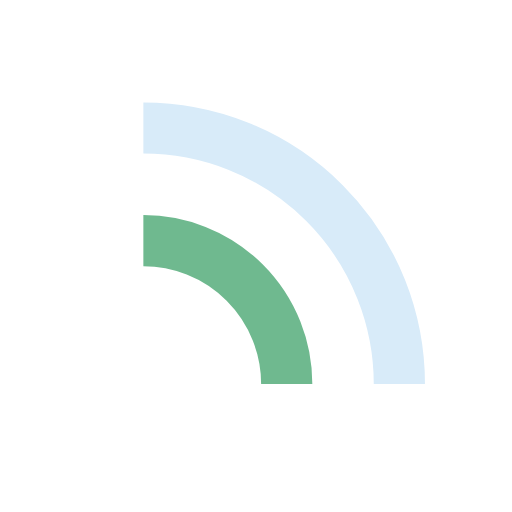
t = 0.00 s
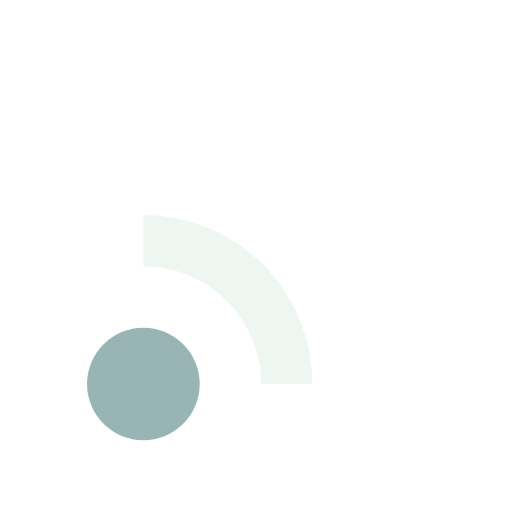
t = 0.20 s
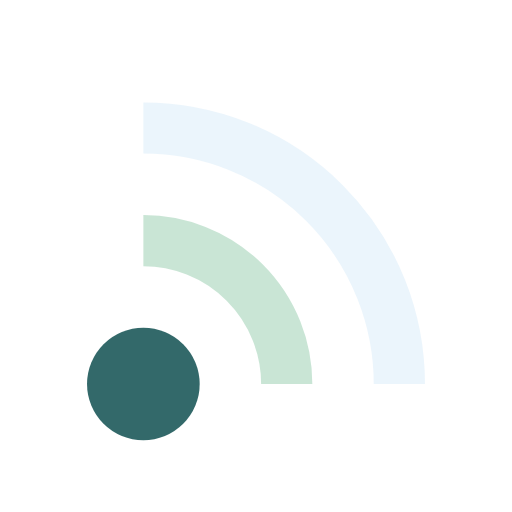
t = 0.40 s
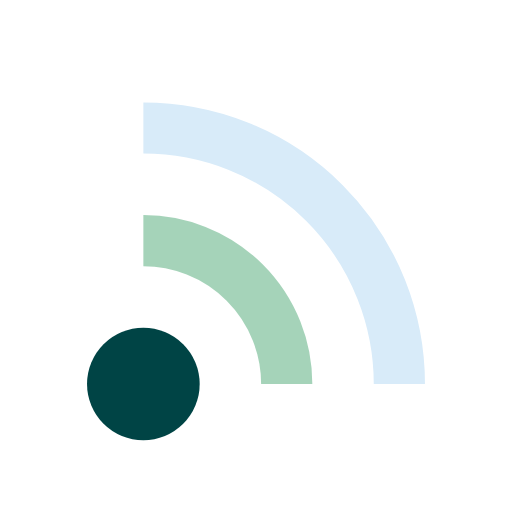
t = 0.60 s
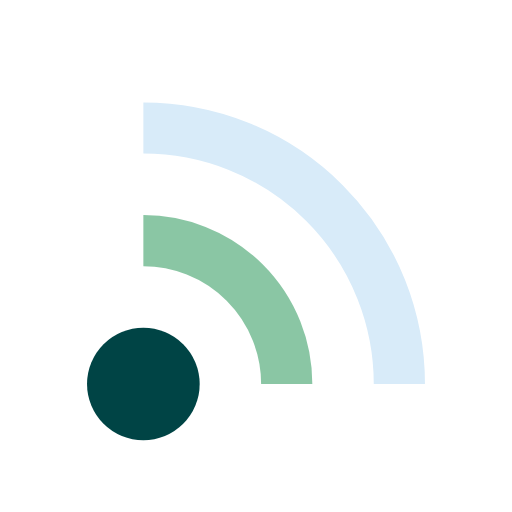
t = 0.75 s
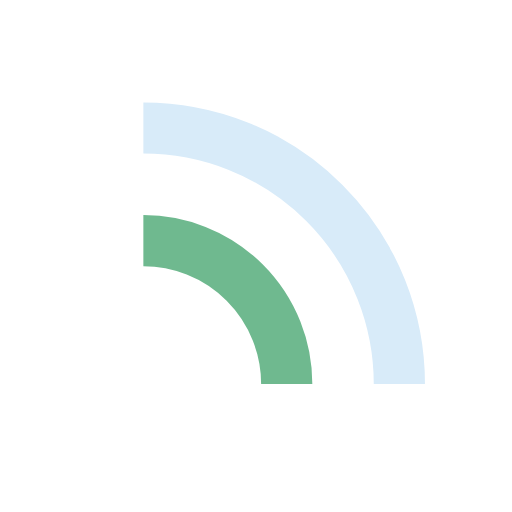
t = 1.00 s

The animated SVG that drew these frames (rendered in a browser with its animation timeline set to each time). Animation: 3 SMIL elements (animate=3); one cycle of 1.20 s, repeats indefinitely.

<svg xmlns="http://www.w3.org/2000/svg"
	 style="margin: auto; background: none; display: block; shape-rendering: auto;" width="50px" height="50px"
	 viewBox="0 0 100 100" preserveAspectRatio="xMidYMid">
	<circle cx="28" cy="75" r="11" fill="#004445">
		<animate attributeName="fill-opacity" repeatCount="indefinite" dur="1s" values="0;1;1" keyTimes="0;0.5;1"
				 begin="0s"/>
	</circle>

	<path d="M28 47A28 28 0 0 1 56 75" fill="none" stroke="#6fb98f" stroke-width="10">
		<animate attributeName="stroke-opacity" repeatCount="indefinite" dur="1s" values="0;1;1" keyTimes="0;0.8;1"
				 begin="0.1s"/>
	</path>
	<path d="M28 25A50 50 0 0 1 78 75" fill="none" stroke="#d8ebf9" stroke-width="10">
		<animate attributeName="stroke-opacity" repeatCount="indefinite" dur="1s" values="0;1;1" keyTimes="0;0.4;1"
				 begin="0.2s"/>
	</path>
</svg>